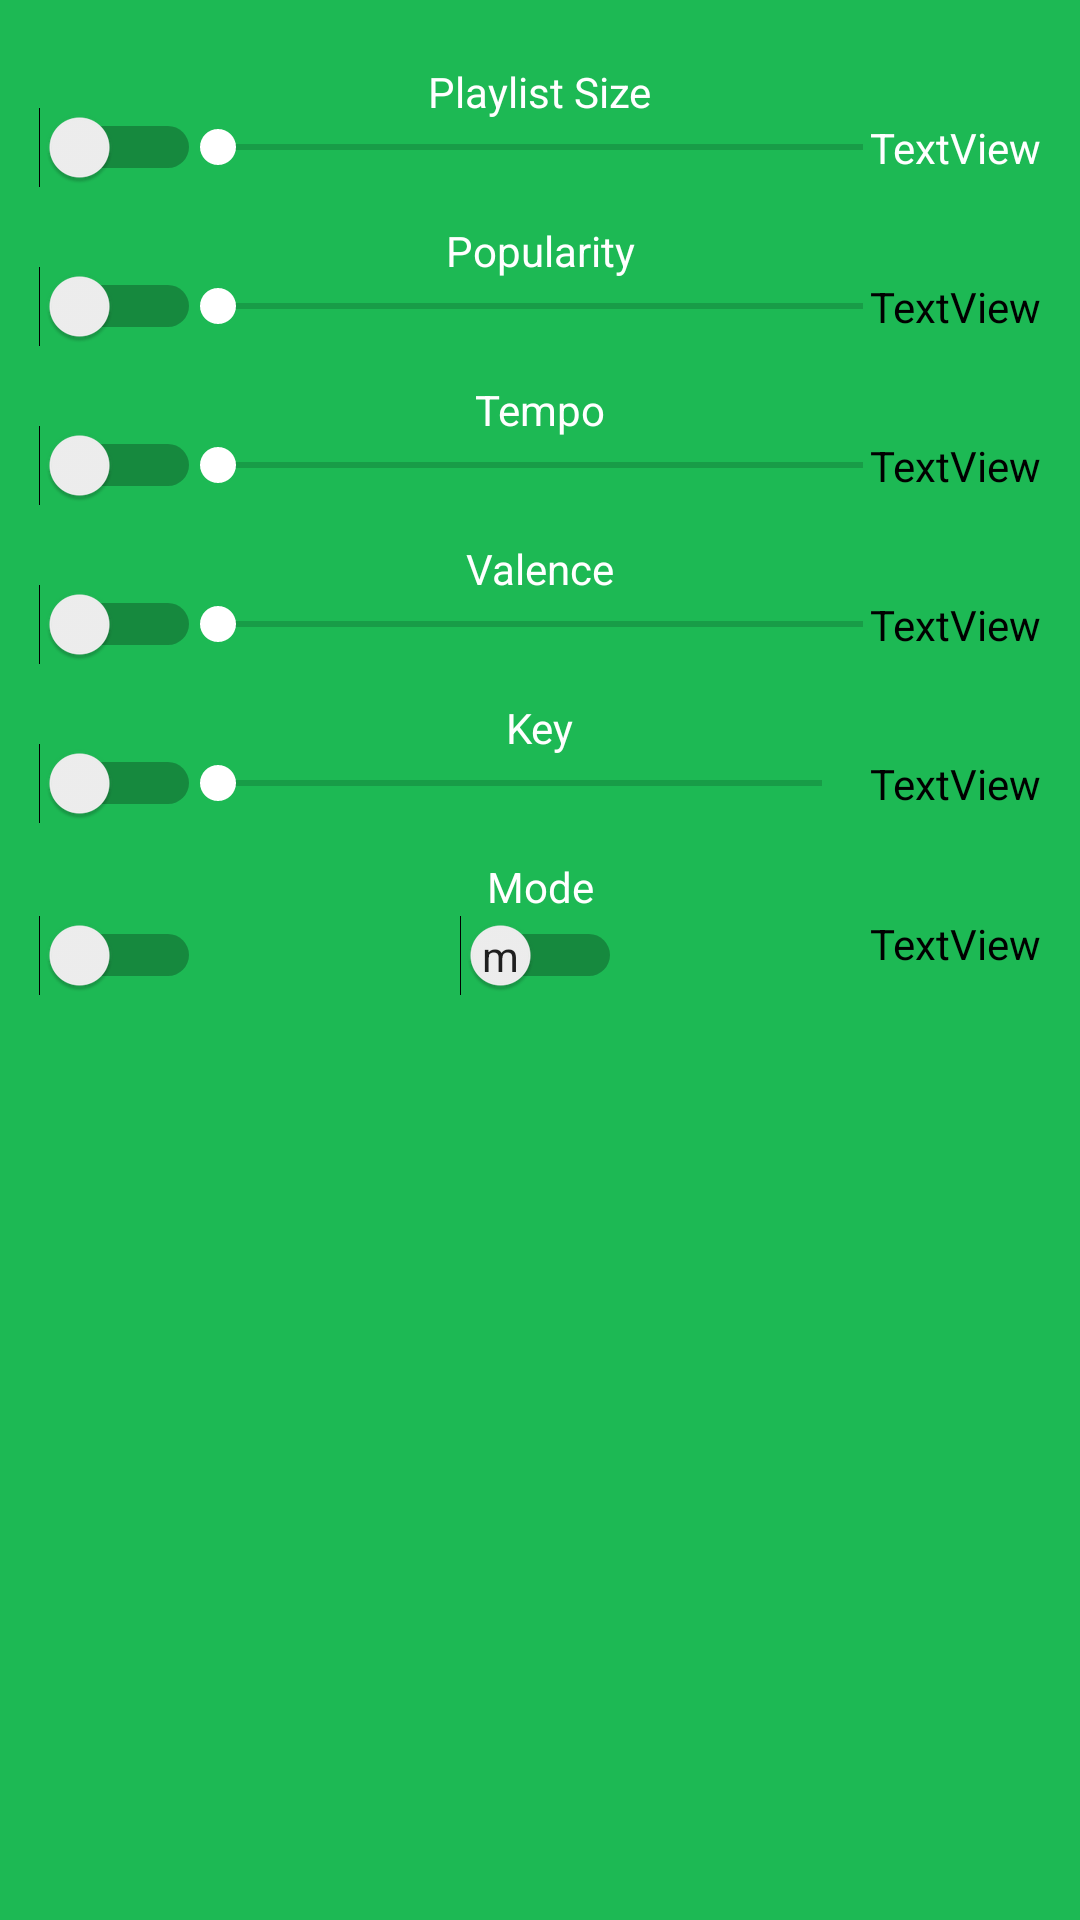

The Android layout XML behind this screen, and the referenced resources:
<!-- AndroidManifest.xml: application theme Theme.Spotlisty -->
<!-- res/layout/generate_options.xml -->
<?xml version="1.0" encoding="utf-8"?>
<androidx.constraintlayout.widget.ConstraintLayout xmlns:android="http://schemas.android.com/apk/res/android"
    xmlns:app="http://schemas.android.com/apk/res-auto"
    xmlns:tools="http://schemas.android.com/tools"
    android:id="@+id/generate_options"
    android:layout_width="match_parent"
    android:layout_height="match_parent"
    android:background="@color/spot_green"
    android:padding="5dp">

    <TextView
        android:id="@+id/textView4"
        android:layout_width="wrap_content"
        android:layout_height="wrap_content"
        android:layout_marginTop="16dp"
        android:text="Playlist Size"
        android:textColor="@color/white"
        app:layout_constraintEnd_toEndOf="parent"
        app:layout_constraintStart_toStartOf="parent"
        app:layout_constraintTop_toTopOf="parent" />

    <SeekBar
        android:id="@+id/playlist_size_seekbar"
        style="@style/Widget.AppCompat.SeekBar"
        android:layout_width="247dp"
        android:layout_height="wrap_content"
        android:max="100"
        app:layout_constraintEnd_toEndOf="@+id/textView4"
        app:layout_constraintStart_toStartOf="@+id/textView4"
        app:layout_constraintTop_toBottomOf="@+id/textView4" />

    <TextView
        android:id="@+id/textView5"
        android:layout_width="wrap_content"
        android:layout_height="wrap_content"
        android:layout_marginTop="16dp"
        android:text="Popularity"
        android:textColor="@color/white"
        app:layout_constraintEnd_toEndOf="parent"
        app:layout_constraintStart_toStartOf="parent"
        app:layout_constraintTop_toBottomOf="@+id/playlist_size_seekbar" />

    <SeekBar
        android:id="@+id/playlist_popularity_seekbar"
        style="@style/Widget.AppCompat.SeekBar"
        android:layout_width="247dp"
        android:layout_height="wrap_content"
        android:max="100"
        app:layout_constraintEnd_toEndOf="@+id/playlist_size_seekbar"
        app:layout_constraintStart_toStartOf="@+id/playlist_size_seekbar"
        app:layout_constraintTop_toBottomOf="@+id/textView5" />

    <TextView
        android:id="@+id/playlist_size_text_view"
        android:layout_width="wrap_content"
        android:layout_height="wrap_content"
        android:layout_marginEnd="8dp"
        android:text="TextView"
        android:textColor="@color/white"
        app:layout_constraintBottom_toBottomOf="@+id/playlist_size_seekbar"
        app:layout_constraintEnd_toEndOf="parent"
        app:layout_constraintTop_toBottomOf="@+id/textView4" />

    <Switch
        android:id="@+id/popularity_switch"
        android:layout_width="wrap_content"
        android:layout_height="wrap_content"
        android:layout_marginStart="8dp"
        app:layout_constraintBottom_toBottomOf="@+id/playlist_popularity_seekbar"
        app:layout_constraintStart_toStartOf="parent"
        app:layout_constraintTop_toBottomOf="@+id/textView5" />

    <Switch
        android:id="@+id/size_switch"
        android:layout_width="wrap_content"
        android:layout_height="wrap_content"
        android:layout_marginStart="8dp"
        app:layout_constraintBottom_toBottomOf="@+id/playlist_size_seekbar"
        app:layout_constraintStart_toStartOf="parent"
        app:layout_constraintTop_toBottomOf="@+id/textView4" />

    <TextView
        android:id="@+id/playlist_popularity_text_view"
        android:layout_width="wrap_content"
        android:layout_height="wrap_content"
        android:layout_marginEnd="8dp"
        android:text="TextView"
        android:textColor="@color/black"
        app:layout_constraintBottom_toBottomOf="@+id/playlist_popularity_seekbar"
        app:layout_constraintEnd_toEndOf="parent"
        app:layout_constraintTop_toBottomOf="@+id/textView5" />

    <Switch
        android:id="@+id/major_minor_switch"
        android:layout_width="wrap_content"
        android:layout_height="wrap_content"
        android:checked="false"
        android:showText="true"
        android:splitTrack="false"
        android:switchTextAppearance="@style/TextAppearance.AppCompat.Body1"
        android:textAllCaps="false"
        android:textColor="@color/white"
        android:textOff="m"
        android:textOn="M"
        android:textSize="8sp"
        app:layout_constraintEnd_toEndOf="@+id/textView8"
        app:layout_constraintStart_toStartOf="@+id/textView8"
        app:layout_constraintTop_toBottomOf="@+id/textView8" />

    <Switch
        android:id="@+id/mode_switch"
        android:layout_width="wrap_content"
        android:layout_height="wrap_content"
        android:layout_marginStart="8dp"
        android:splitTrack="false"
        app:layout_constraintBottom_toBottomOf="@+id/major_minor_switch"
        app:layout_constraintStart_toStartOf="parent"
        app:layout_constraintTop_toTopOf="@+id/major_minor_switch" />

    <TextView
        android:id="@+id/playlist_mode_text_view"
        android:layout_width="wrap_content"
        android:layout_height="wrap_content"
        android:layout_marginEnd="8dp"
        android:layout_marginBottom="8dp"
        android:text="TextView"
        android:textColor="@color/black"
        app:layout_constraintBottom_toBottomOf="@+id/major_minor_switch"
        app:layout_constraintEnd_toEndOf="parent"
        app:layout_constraintTop_toTopOf="@+id/major_minor_switch" />

    <TextView
        android:id="@+id/textView6"
        android:layout_width="wrap_content"
        android:layout_height="wrap_content"
        android:layout_marginTop="16dp"
        android:text="Tempo"
        android:textColor="@color/white"
        app:layout_constraintEnd_toEndOf="parent"
        app:layout_constraintStart_toStartOf="parent"
        app:layout_constraintTop_toBottomOf="@+id/playlist_popularity_seekbar" />

    <SeekBar
        android:id="@+id/playlist_tempo_seekbar"
        android:layout_width="247dp"
        android:layout_height="wrap_content"
        android:max="200"
        app:layout_constraintEnd_toEndOf="@+id/playlist_popularity_seekbar"
        app:layout_constraintStart_toStartOf="@+id/playlist_popularity_seekbar"
        app:layout_constraintTop_toBottomOf="@+id/textView6" />

    <Switch
        android:id="@+id/tempo_switch"
        android:layout_width="wrap_content"
        android:layout_height="wrap_content"
        android:layout_marginStart="8dp"
        app:layout_constraintBottom_toBottomOf="@+id/playlist_tempo_seekbar"
        app:layout_constraintStart_toStartOf="parent"
        app:layout_constraintTop_toTopOf="@+id/playlist_tempo_seekbar" />

    <TextView
        android:id="@+id/tempo_text_view"
        android:layout_width="wrap_content"
        android:layout_height="wrap_content"
        android:layout_marginEnd="8dp"
        android:text="TextView"
        android:textColor="@color/black"
        app:layout_constraintBottom_toBottomOf="@+id/playlist_tempo_seekbar"
        app:layout_constraintEnd_toEndOf="parent"
        app:layout_constraintTop_toTopOf="@+id/playlist_tempo_seekbar" />

    <TextView
        android:id="@+id/textView8"
        android:layout_width="wrap_content"
        android:layout_height="wrap_content"
        android:layout_marginTop="16dp"
        android:text="Mode"
        android:textColor="@color/white"
        app:layout_constraintEnd_toEndOf="parent"
        app:layout_constraintStart_toStartOf="parent"
        app:layout_constraintTop_toBottomOf="@+id/key_seekbar" />

    <SeekBar
        android:id="@+id/valence_seekbar"
        android:layout_width="0dp"
        android:layout_height="wrap_content"
        android:max="100"
        app:layout_constraintEnd_toEndOf="@+id/playlist_tempo_seekbar"
        app:layout_constraintStart_toStartOf="@+id/playlist_tempo_seekbar"
        app:layout_constraintTop_toBottomOf="@+id/textView13" />

    <Switch
        android:id="@+id/valence_switch"
        android:layout_width="wrap_content"
        android:layout_height="wrap_content"
        android:layout_marginStart="8dp"
        app:layout_constraintBottom_toBottomOf="@+id/valence_seekbar"
        app:layout_constraintStart_toStartOf="parent"
        app:layout_constraintTop_toTopOf="@+id/valence_seekbar" />

    <TextView
        android:id="@+id/valence_text_view"
        android:layout_width="wrap_content"
        android:layout_height="wrap_content"
        android:layout_marginEnd="8dp"
        android:text="TextView"
        android:textColor="@color/black"
        app:layout_constraintBottom_toBottomOf="@+id/valence_seekbar"
        app:layout_constraintEnd_toEndOf="parent"
        app:layout_constraintTop_toTopOf="@+id/valence_seekbar" />

    <TextView
        android:id="@+id/textView13"
        android:layout_width="wrap_content"
        android:layout_height="wrap_content"
        android:layout_marginTop="16dp"
        android:text="Valence"
        android:textColor="@color/white"
        app:layout_constraintEnd_toEndOf="parent"
        app:layout_constraintStart_toStartOf="parent"
        app:layout_constraintTop_toBottomOf="@+id/playlist_tempo_seekbar" />

    <ImageView
        android:id="@+id/imageView5"
        android:layout_width="20dp"
        android:layout_height="0dp"
        android:scaleType="fitCenter"
        app:layout_constraintBottom_toBottomOf="@+id/valence_seekbar"
        app:layout_constraintStart_toEndOf="@+id/valence_switch"
        app:layout_constraintTop_toTopOf="@+id/valence_seekbar"
        app:srcCompat="@drawable/smile0" />

    <ImageView
        android:id="@+id/imageView4"
        android:layout_width="20dp"
        android:layout_height="0dp"
        app:layout_constraintBottom_toBottomOf="@+id/valence_seekbar"
        app:layout_constraintEnd_toStartOf="@+id/valence_text_view"
        app:layout_constraintStart_toEndOf="@+id/valence_seekbar"
        app:layout_constraintTop_toTopOf="@+id/valence_seekbar"
        app:srcCompat="@drawable/smile8" />

    <TextView
        android:id="@+id/textView7"
        android:layout_width="wrap_content"
        android:layout_height="wrap_content"
        android:layout_marginTop="16dp"
        android:text="Key"
        android:textColor="@color/white"
        app:layout_constraintEnd_toEndOf="parent"
        app:layout_constraintStart_toStartOf="parent"
        app:layout_constraintTop_toBottomOf="@+id/valence_seekbar" />

    <SeekBar
        android:id="@+id/key_seekbar"
        android:layout_width="0dp"
        android:layout_height="wrap_content"
        android:max="11"
        app:layout_constraintEnd_toEndOf="@+id/valence_seekbar"
        app:layout_constraintEnd_toStartOf="@+id/key_text_view"
        app:layout_constraintStart_toEndOf="@+id/key_switch"
        app:layout_constraintStart_toStartOf="@+id/valence_seekbar"
        app:layout_constraintTop_toBottomOf="@+id/textView7" />

    <Switch
        android:id="@+id/key_switch"
        android:layout_width="wrap_content"
        android:layout_height="wrap_content"
        android:layout_marginStart="8dp"
        app:layout_constraintBottom_toBottomOf="@+id/key_seekbar"
        app:layout_constraintStart_toStartOf="parent"
        app:layout_constraintTop_toTopOf="@+id/key_seekbar" />

    <TextView
        android:id="@+id/key_text_view"
        android:layout_width="wrap_content"
        android:layout_height="wrap_content"
        android:layout_marginEnd="8dp"
        android:text="TextView"
        android:textAppearance="@style/TextAppearance.AppCompat.Body1"
        android:textColor="@color/black"
        app:layout_constraintBottom_toBottomOf="@+id/key_seekbar"
        app:layout_constraintEnd_toEndOf="parent"
        app:layout_constraintTop_toTopOf="@+id/key_seekbar" />

</androidx.constraintlayout.widget.ConstraintLayout>
<!-- resources referenced by this layout -->
<resources>
  <color name="black">#FF000000</color>
  <color name="spot_green">#1DB954</color>
  <color name="white">#FFFFFFFF</color>
  <style name="Theme.Spotlisty" parent="Theme.MaterialComponents.DayNight.DarkActionBar">
          
          <item name="colorPrimary">@color/spot_green</item>
          <item name="colorPrimaryVariant">@color/light_grey</item>
          <item name="colorOnPrimary">@color/white</item>
          
          <item name="colorSecondary">@color/white</item>
          <item name="colorSecondaryVariant">@color/light_grey</item>
          <item name="colorOnSecondary">@color/black</item>
          
          <item name="android:statusBarColor" tools:targetApi="l">?attr/colorPrimaryVariant</item>
          
      </style>
  <color name="light_grey">#D3D3D3</color>
</resources>
